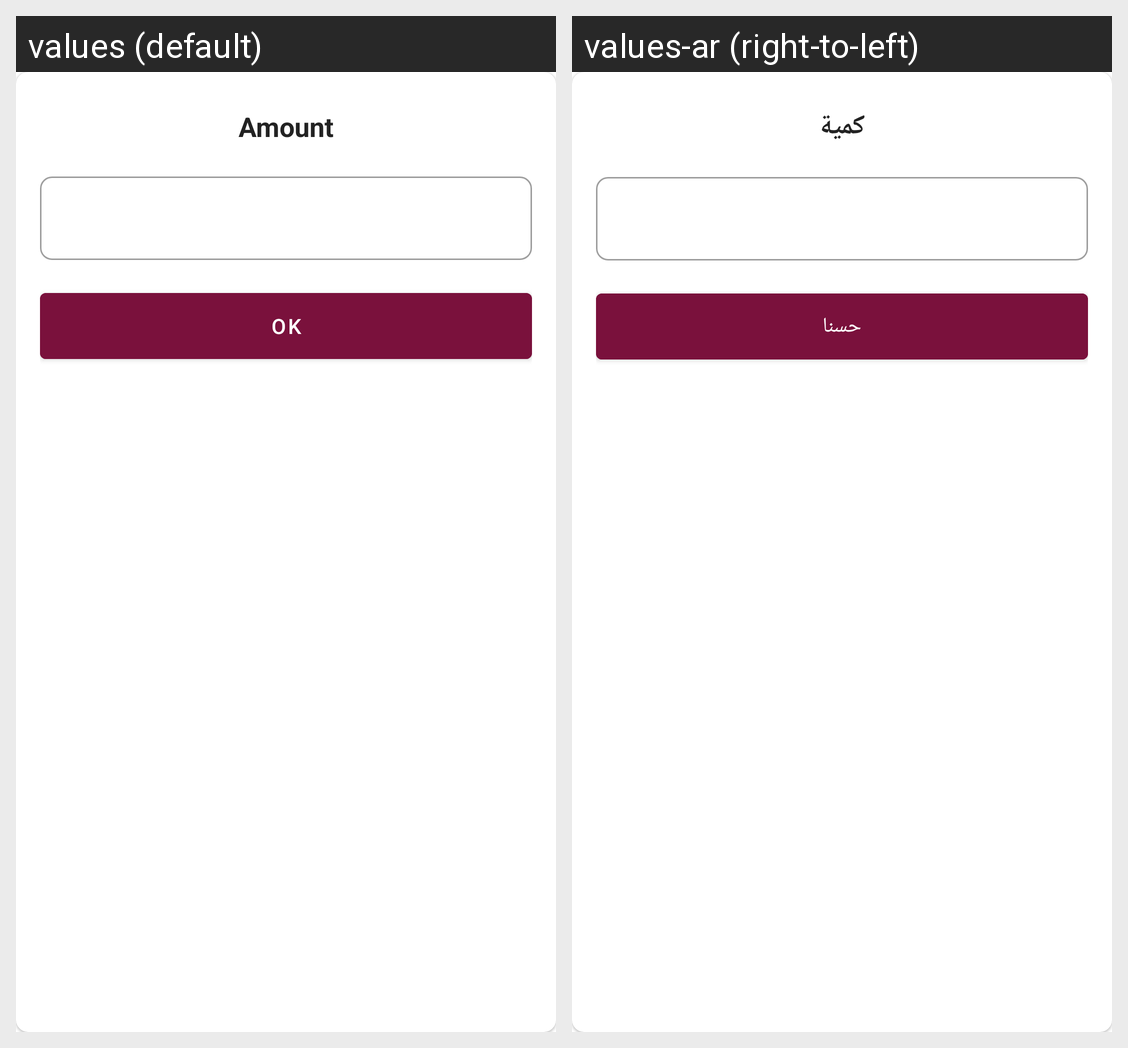

Strings drawn on this Android screen and how each of the app's shown locales translates them:
Android screen res/layout/bid_manual_amount_alert_dialog.xml rendered under 2 locales, left to right: values (default), values-ar (right-to-left). Device: Nexus 5 (rendered at 1080×1920; each locale shown at half size, 540×960, under a caption strip naming it); theme AppTheme.
Strings drawn on this screen, with the default value and each locale's value (text and hints the layout hard-codes, and strings that could not be matched under every locale, appear in the picture but are not listed):

amount
  values: Amount
  values-ar: كمية

ok
  values: OK
  values-ar: حسنا
